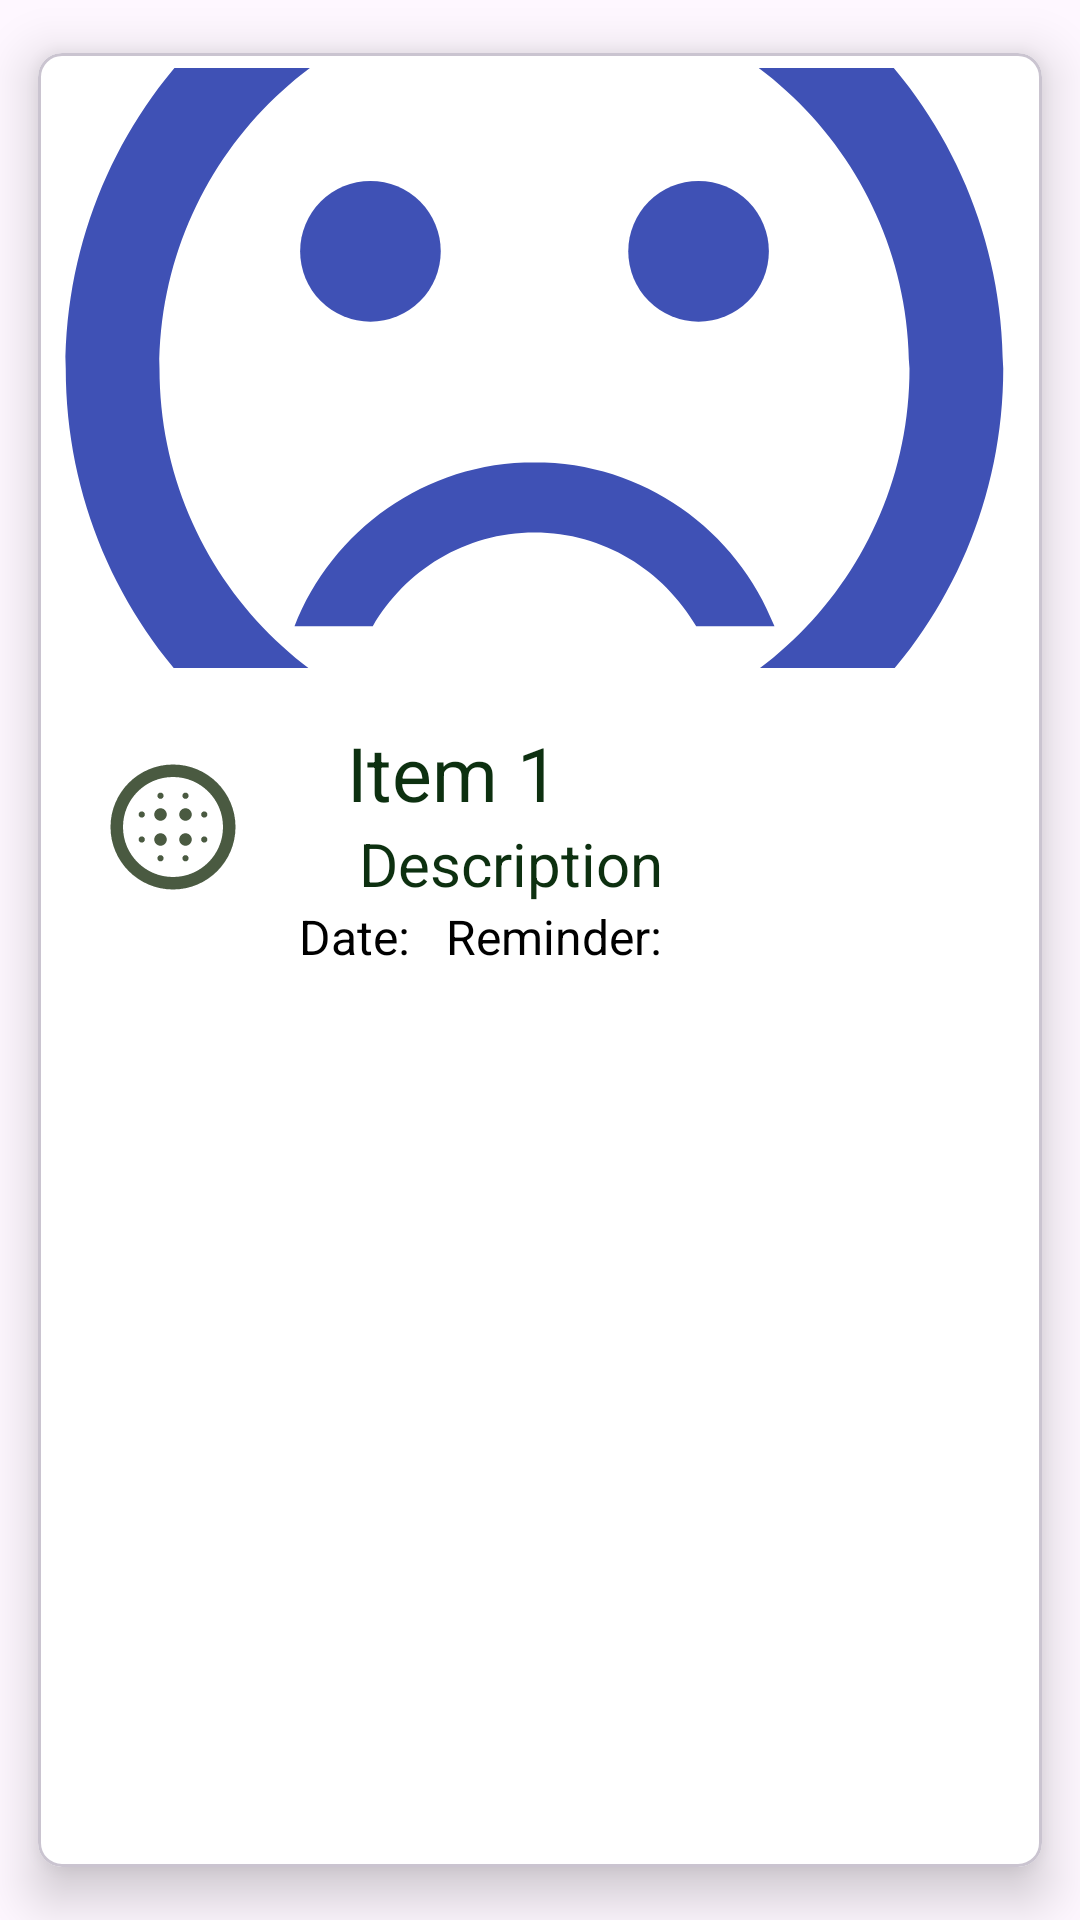

This screen was rendered from an Android layout file. Write that file and the resources it references.
<!-- AndroidManifest.xml: application theme Theme.AGTIA -->
<!-- res/layout/activity_each_todo_item.xml -->
<?xml version="1.0" encoding="utf-8"?>
<com.google.android.material.card.MaterialCardView xmlns:android="http://schemas.android.com/apk/res/android"
    xmlns:app="http://schemas.android.com/apk/res-auto"
    android:layout_width="match_parent"
    android:layout_height="wrap_content"
    app:cardBackgroundColor="#FFFFFF"
    app:cardCornerRadius="8dp"
    app:cardElevation="10dp"
    app:cardUseCompatPadding="true">

    <androidx.constraintlayout.widget.ConstraintLayout
        android:layout_width="match_parent"
        android:layout_height="wrap_content"
        android:padding="5dp"
        >



        <ImageView
            android:id="@+id/todoImage"
            android:layout_width="375dp"
            android:layout_height="200dp"
            android:scaleType="centerCrop"
            android:src="@drawable/baseline_sentiment_very_dissatisfied_24"
            app:layout_constraintDimensionRatio="1:1"
            app:layout_constraintEnd_toEndOf="parent"
            app:layout_constraintHorizontal_bias="0.545"
            app:layout_constraintStart_toStartOf="parent"
            app:layout_constraintTop_toTopOf="parent" />

        <LinearLayout
            android:layout_width="wrap_content"
            android:layout_height="wrap_content"
            android:orientation="horizontal"
            app:layout_constraintTop_toBottomOf="@id/todoImage"
            app:layout_constraintStart_toStartOf="parent"
            app:layout_constraintEnd_toEndOf="parent"
            android:layout_marginTop="18dp">

            <ImageView
                android:layout_marginTop="10dp"
                android:id="@+id/done"
                android:layout_width="50dp"
                android:layout_height="50dp"
                android:layout_marginRight="17dp"
                android:src="@drawable/baseline_blur_circular_24"
                android:onClick="onVeryDissatisfiedClicked"

                app:layout_constraintTop_toTopOf="@id/todoImage"
                app:layout_constraintBottom_toBottomOf="@id/todoImage"
                app:layout_constraintStart_toStartOf="@id/todoImage"
                app:layout_constraintEnd_toEndOf="@id/todoImage" />



            <LinearLayout
                android:layout_width="wrap_content"
                android:layout_height="wrap_content"
                android:orientation="vertical">

                <TextView
                    android:id="@+id/todoTask"
                    android:layout_width="wrap_content"
                    android:layout_height="wrap_content"
                    android:text="Item 1"
                    android:textColor="@color/green"
                    android:textSize="25sp"
                    android:maxLines="1"
                    android:ellipsize="end"
                    android:paddingStart="16dp"/>

                <TextView
                    android:id="@+id/todoDesc"
                    android:layout_width="wrap_content"
                    android:layout_height="wrap_content"
                    android:text="Description"
                    android:textColor="@color/green"
                    android:textSize="20sp"
                    android:paddingStart="20dp"/>

                <LinearLayout
                    android:layout_width="wrap_content"
                    android:layout_height="wrap_content"
                    android:orientation="horizontal">

                    <TextView
                        android:id="@+id/todoDate"
                        android:layout_width="wrap_content"
                        android:layout_height="wrap_content"
                        android:text="Date: "
                        android:textColor="@android:color/black"
                        android:textSize="16sp"/>

                    <TextView
                        android:id="@+id/todoalarm"
                        android:layout_width="wrap_content"
                        android:layout_height="wrap_content"
                        android:text="  Reminder: "
                        android:textColor="@android:color/black"
                        android:textSize="16sp"
                        android:layout_marginBottom="20dp"/>
                </LinearLayout>

            </LinearLayout>

            <ImageView
                android:id="@+id/deleteTask"
                android:layout_width="27dp"
                android:layout_height="27dp"

                android:src="@drawable/car_ui_icon_delete"
                android:layout_marginEnd="17dp"
                android:layout_marginStart="20dp"
                android:layout_marginTop="20dp"/>

            <ImageView
                android:id="@+id/editTask"
                android:layout_width="27dp"
                android:layout_height="27dp"
                android:layout_marginTop="20dp"
                android:layout_marginLeft="30dp"
                android:src="@drawable/car_ui_icon_edit"
                android:layout_marginEnd="12dp" />
        </LinearLayout>
    </androidx.constraintlayout.widget.ConstraintLayout>
</com.google.android.material.card.MaterialCardView>
<!-- resources referenced by this layout -->
<resources>
  <color name="green">#0D3010</color>
  <!-- drawable baseline_blur_circular_24 (drawable) -->
  <vector android:height="24dp" android:tint="#4A5A41"
      android:viewportHeight="24" android:viewportWidth="24"
      android:width="24dp" xmlns:android="http://schemas.android.com/apk/res/android">
      <path android:fillColor="@android:color/white" android:pathData="M10,9c-0.55,0 -1,0.45 -1,1s0.45,1 1,1 1,-0.45 1,-1 -0.45,-1 -1,-1zM10,13c-0.55,0 -1,0.45 -1,1s0.45,1 1,1 1,-0.45 1,-1 -0.45,-1 -1,-1zM7,9.5c-0.28,0 -0.5,0.22 -0.5,0.5s0.22,0.5 0.5,0.5 0.5,-0.22 0.5,-0.5 -0.22,-0.5 -0.5,-0.5zM10,16.5c-0.28,0 -0.5,0.22 -0.5,0.5s0.22,0.5 0.5,0.5 0.5,-0.22 0.5,-0.5 -0.22,-0.5 -0.5,-0.5zM7,13.5c-0.28,0 -0.5,0.22 -0.5,0.5s0.22,0.5 0.5,0.5 0.5,-0.22 0.5,-0.5 -0.22,-0.5 -0.5,-0.5zM10,7.5c0.28,0 0.5,-0.22 0.5,-0.5s-0.22,-0.5 -0.5,-0.5 -0.5,0.22 -0.5,0.5 0.22,0.5 0.5,0.5zM14,9c-0.55,0 -1,0.45 -1,1s0.45,1 1,1 1,-0.45 1,-1 -0.45,-1 -1,-1zM14,7.5c0.28,0 0.5,-0.22 0.5,-0.5s-0.22,-0.5 -0.5,-0.5 -0.5,0.22 -0.5,0.5 0.22,0.5 0.5,0.5zM17,13.5c-0.28,0 -0.5,0.22 -0.5,0.5s0.22,0.5 0.5,0.5 0.5,-0.22 0.5,-0.5 -0.22,-0.5 -0.5,-0.5zM17,9.5c-0.28,0 -0.5,0.22 -0.5,0.5s0.22,0.5 0.5,0.5 0.5,-0.22 0.5,-0.5 -0.22,-0.5 -0.5,-0.5zM12,2C6.48,2 2,6.48 2,12s4.48,10 10,10 10,-4.48 10,-10S17.52,2 12,2zM12,20c-4.42,0 -8,-3.58 -8,-8s3.58,-8 8,-8 8,3.58 8,8 -3.58,8 -8,8zM14,16.5c-0.28,0 -0.5,0.22 -0.5,0.5s0.22,0.5 0.5,0.5 0.5,-0.22 0.5,-0.5 -0.22,-0.5 -0.5,-0.5zM14,13c-0.55,0 -1,0.45 -1,1s0.45,1 1,1 1,-0.45 1,-1 -0.45,-1 -1,-1z"/>
  </vector>
  <!-- drawable baseline_sentiment_very_dissatisfied_24 (drawable) -->
  <vector android:height="24dp" android:tint="#3F51B5"
      android:viewportHeight="24" android:viewportWidth="24"
      android:width="24dp" xmlns:android="http://schemas.android.com/apk/res/android">
      <path android:fillColor="@android:color/white" android:pathData="M15.5,9.5m-1.5,0a1.5,1.5 0,1 1,3 0a1.5,1.5 0,1 1,-3 0"/>
      <path android:fillColor="@android:color/white" android:pathData="M8.5,9.5m-1.5,0a1.5,1.5 0,1 1,3 0a1.5,1.5 0,1 1,-3 0"/>
      <path android:fillColor="@android:color/white" android:pathData="M11.99,2C6.47,2 2,6.48 2,12s4.47,10 9.99,10C17.52,22 22,17.52 22,12S17.52,2 11.99,2zM12,20c-4.42,0 -8,-3.58 -8,-8s3.58,-8 8,-8 8,3.58 8,8 -3.58,8 -8,8zM12,14c-2.33,0 -4.32,1.45 -5.12,3.5h1.67c0.69,-1.19 1.97,-2 3.45,-2s2.75,0.81 3.45,2h1.67c-0.8,-2.05 -2.79,-3.5 -5.12,-3.5z"/>
  </vector>
  <style name="Theme.AGTIA" parent="Base.Theme.AGTIA" />
  <style name="Base.Theme.AGTIA" parent="Theme.Material3.DayNight.NoActionBar">
          
          
          <item name="colorPrimary">@color/purple_500</item>
          <item name="colorPrimaryVariant">@color/purple_700</item>
          <item name="colorOnPrimary">@color/white</item>
          
          <item name="colorSecondary">@color/teal_200</item>
          <item name="colorSecondaryVariant">@color/teal_700</item>
          <item name="colorOnSecondary">@color/black</item>
          
          <item name="android:statusBarColor" tools:targetApi="l">?attr/colorPrimaryVariant</item>
      </style>
  <color name="purple_500">#2196F3</color>
  <color name="purple_700">#000000</color>
  <color name="white">#FFFFFFFF</color>
  <color name="teal_200">#FF03DAC5</color>
  <color name="teal_700">#D8BDE2</color>
  <color name="black">#FF000000</color>
</resources>
